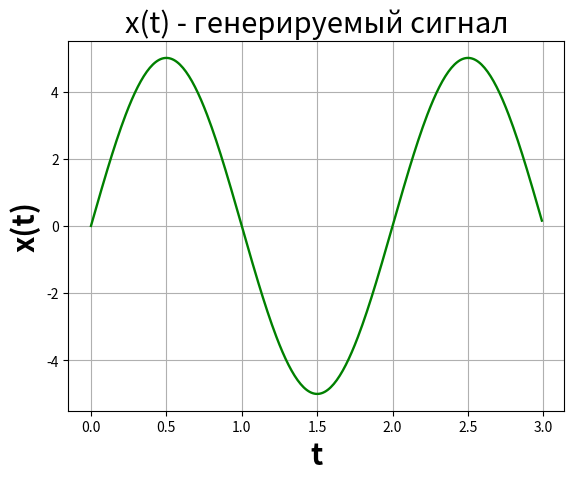
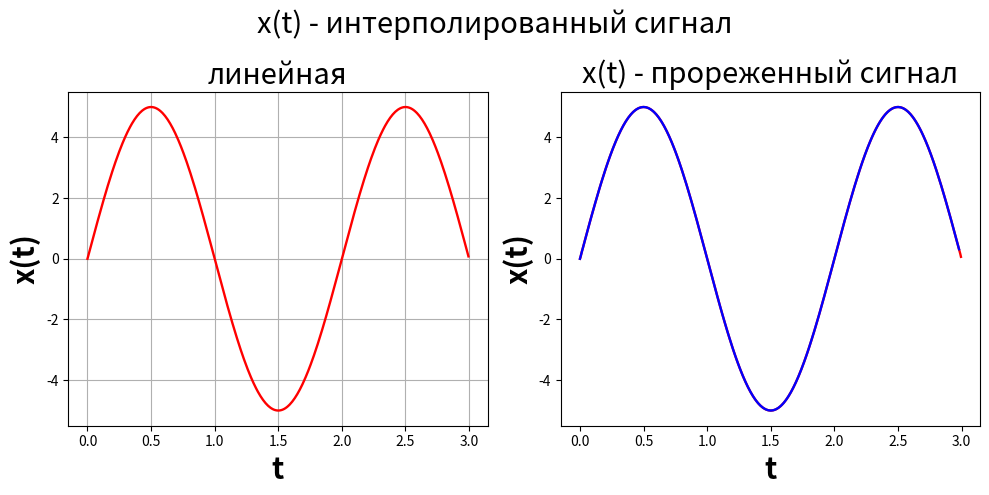
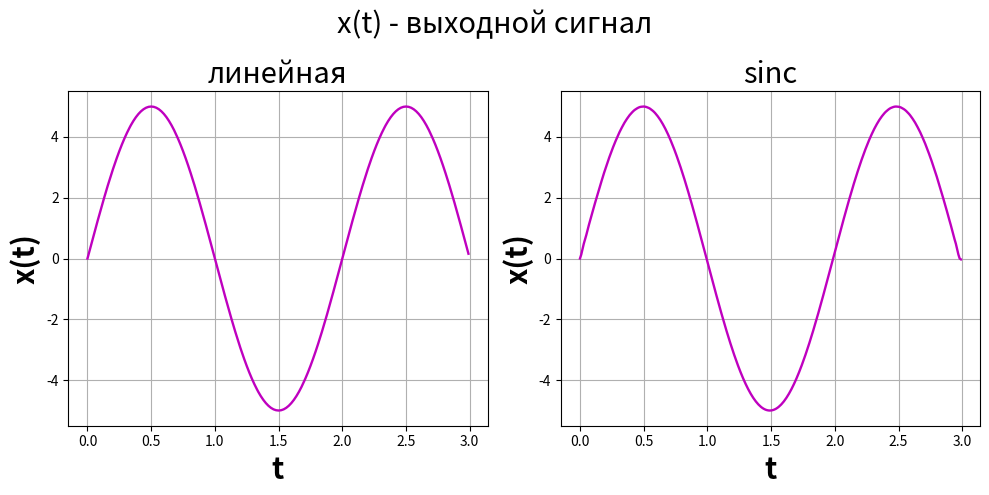

The matplotlib source for these figures, in order:
# -*- coding: utf-8 -*-
import numpy as np
import matplotlib.pyplot as plt
from scipy.interpolate import interp1d

"(1) Генератор синуса (гармонического сигнала)"
A = np.random.randint(1, 11) # случайная амплитуда (от 1 до 10) [у.е.]
f = 0.5 # частота сигнала [Гц]
w = 2 * np.pi * f # циклическая частота сигнала [рад/с]
t_duration = 3 # длительность сигнала [с]

SR = 100 # частота дискретизации [выб/с]
SP = 1/SR # период дискретизации [с]
N = t_duration * SR # количество отсчетов сигнала [выб]
t = np.linspace(0, t_duration, N, endpoint=False) # временной диапазон от 0 до 1 секунды [с]

signal = A * np.sin(w * t) # гармонический сигнал

"(2) Интерполятор"
K_up = 2 # коэффициент повышения частоты дискретизации сигнала
t_int = np.linspace(t[0], t_duration, int(K_up * N), endpoint=False) # временной диапазон интерполированного сигнала [с]

def linear_interpolation(signal, t, t_int): # кусочно-линейная интерполяция сигнала
    interLIN_func = interp1d(t, signal, kind='linear', bounds_error=False, fill_value="extrapolate")
    return interLIN_func(t_int)

def sinc_interpolation(signal, N, SP, t_int): # sinc-интерполяция сигнала
    interSINC_func = np.zeros_like(t_int) # предварительное распределение расчетов
    for i, ti in enumerate(t_int):
        n = np.arange(len(signal)) # количество отсчетов сигнала на входе интерполятора [выб]
        arg = (ti - n * SP) / SP # вычисляем аргумент sinc
        interSINC_func[i] = np.sum(signal * np.sinc(arg))
    return interSINC_func

interLIN_signal = linear_interpolation(signal, t, t_int)
interSINC_signal = sinc_interpolation(signal, N, SP, t_int)

N_L = len(interLIN_signal) # количество отсчетов интерполированного сигнала (лин.) [выб]
N_S = len(interSINC_signal) # количество отсчетов интерполированного сигнала (sinc) [выб]
SR_L = N_L/t_int[-1] # частота дискретизации интерполированного сигнала (лин.) [выб/с]
SR_S = N_S/t_int[-1] # частота дискретизации интерполированного сигнала (sinc) [выб/с]

"(3) Децимация сигнала"
K_down = 2 # коэффициент понижения частоты дискретизации сигнала

def ordinary_decimation(signal, K_down): # децимация путем исключения каждого K_down'го отсчета
    return signal[::K_down]

dec_signal = ordinary_decimation(signal, K_down)

t_dec = np.linspace(t[0], t_duration, len(dec_signal), endpoint=False) # временной диапазон прореженного сигнала [с]
N_dec = len(dec_signal) # количество отсчетов прореженного сигнала [выб]
SR_dec = N_dec/t_dec[-1] # частота дискретизации прореженного сигнала [выб/с]
SP_dec = 1/SR_dec # # период дискретизации прореженного сигнала [с]

"(4) Интерполяция прореженного сигнала (генератор сигнала -> дециматор -> интерполятор -> выход)"
t_d_int = np.linspace(t_dec[0], t_duration, K_up * len(dec_signal), endpoint=False) # временной диапазон сигнала на выходе интерполятора [с]

def lin_inter_of_dec(dec_signal, t_dec, t_d_int): # кусочно-линейная интерполяция сигнала
    interLIN_func = interp1d(t_dec, dec_signal, kind='linear', bounds_error=False, fill_value="extrapolate") 
    return interLIN_func(t_d_int)

def sinc_inter_of_dec(dec_signal, SP_dec, t_d_int): # sinc-интерполяция сигнала
    interSINC_func = np.zeros_like(t_d_int) # предварительное распределение расчетов
    for i, ti in enumerate(t_d_int):
        n = np.arange(len(dec_signal)) # количество отсчетов сигнала на входе интерполятора [выб] 
        arg = (ti - n * SP_dec) / SP_dec # вычисляем аргумент sinc
        interSINC_func[i] = np.sum(dec_signal * np.sinc(arg))
    return interSINC_func

outputL_signal = lin_inter_of_dec(dec_signal, t_dec, t_d_int)
outputS_signal = sinc_inter_of_dec(dec_signal, SP_dec, t_d_int)

N_outL = len(outputL_signal) # количество отсчетов выходного сигнала (лин.) [выб]
N_outS = len(outputS_signal) # количество отсчетов выходного сигнала (sinc) [выб]
SR_outL = N_outL/t_d_int[-1] # частота дискретизации выходного сигнала (лин.) [выб/с]
SR_outS = N_outS/t_d_int[-1] # частота дискретизации выходного сигнала (sinc) [выб/с]

errL = ((SR_outL - SR) / SR) * 100 # ошибка между входным и выходным сигналом (лин.) (в %)
errS = ((SR_outS - SR) / SR) * 100 # ошибка между входным и выходным сигналом (sinc) (в %)

"Иллюстрация результатов"
# Генерируемый сигнал
plt.plot(t, signal, 'g-', linewidth=1.7)
plt.title('x(t) - генерируемый сигнал', fontsize=21)
plt.xlabel('t', fontsize=21, fontweight='bold')
plt.ylabel('x(t)', fontsize=21, fontweight='bold')
plt.grid()
plt.show()

# Сигнал после интерполяции (два варианта)
plt.figure(figsize=(10, 5))
plt.suptitle('x(t) - интерполированный сигнал', fontsize=21)
plt.subplot(1, 2, 1)
plt.plot(t_int, interLIN_signal, 'r-', linewidth=1.7)
plt.title('линейная', fontsize=21)
plt.xlabel('t', fontsize=21, fontweight='bold')
plt.ylabel('x(t)', fontsize=21, fontweight='bold')
plt.grid()
plt.subplot(1, 2, 2)
plt.plot(t_int, interSINC_signal, 'r-', linewidth=1.7)
plt.title('sinc', fontsize=21)
plt.xlabel('t', fontsize=21, fontweight='bold')
plt.ylabel('x(t)', fontsize=21, fontweight='bold')
plt.grid()
plt.tight_layout()
plt.show()

# Сигнал после прореживания
plt.plot(t_dec, dec_signal, 'b-', linewidth=1.7)
plt.title('x(t) - прореженный сигнал', fontsize=21)
plt.xlabel('t', fontsize=21, fontweight='bold')
plt.ylabel('x(t)', fontsize=21, fontweight='bold')
plt.grid()
plt.show()

# Интерполяция прореженного сигнала (два варианта)
plt.figure(figsize=(10, 5))
plt.suptitle('x(t) - выходной сигнал', fontsize=21)
plt.subplot(1, 2, 1)
plt.plot(t_d_int, outputL_signal, 'm-', linewidth=1.7)
plt.title('линейная', fontsize=21)
plt.xlabel('t', fontsize=21, fontweight='bold')
plt.ylabel('x(t)', fontsize=21, fontweight='bold')
plt.grid()
plt.subplot(1, 2, 2)
plt.plot(t_d_int, outputS_signal, 'm-', linewidth=1.7)
plt.title('sinc', fontsize=21)
plt.xlabel('t', fontsize=21, fontweight='bold')
plt.ylabel('x(t)', fontsize=21, fontweight='bold')
plt.grid()
plt.tight_layout()
plt.show()

"Вывод результатов"
print('=' * len('Вывод результатов'))
print('Вывод результатов')
print('=' * len('Вывод результатов'))
print()

print(f'Генерируемый сигнал: N = {N} выб, SR = {SR} выб/с')
print()

print(f'Сигнал (лин.интерполяция): N = {N_L} выб, SR = {SR_L} выб/с')
print(f'Сигнал (sinc-интерполяция): N = {N_S} выб, SR = {SR_S} выб/с')
print()

print(f'Сигнал (прореженный): N = {N_dec} выб, SR = {SR_dec} выб/с')
print()

print(f'Сигнал на выходе (лин.): N = {N_outL} выб, SR = {SR_outL} выб/с')
print(f'Сигнал на выходе (sinc): N = {N_outS} выб, SR = {SR_outS} выб/с')
print()

print(f'Ошибка: {errL} % (лин.), {errS} % (sinc)')








